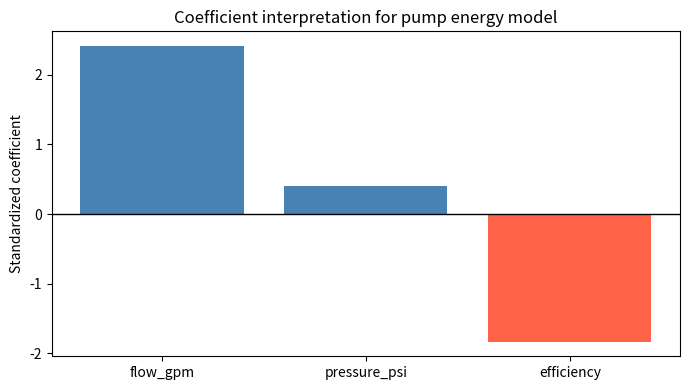
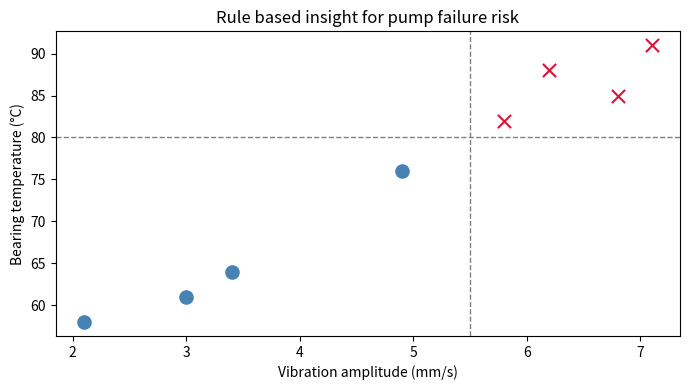
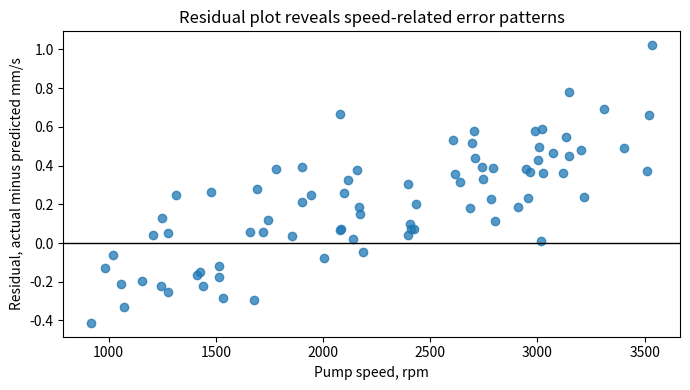
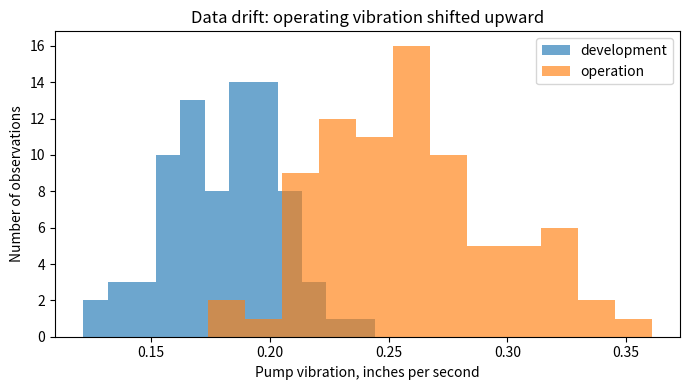
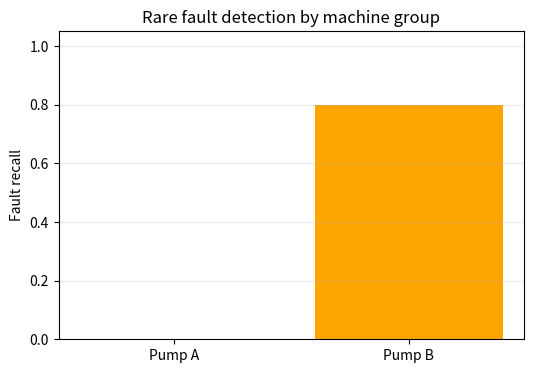
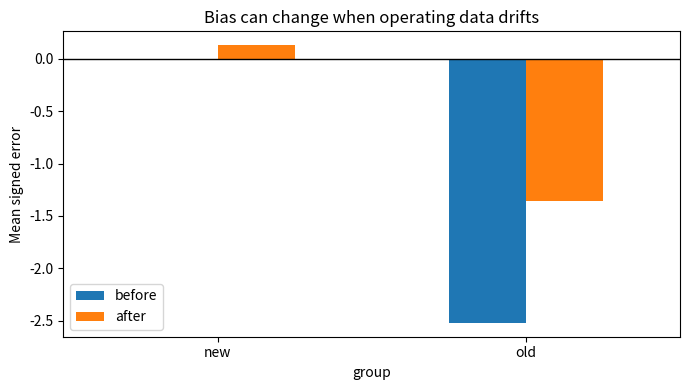
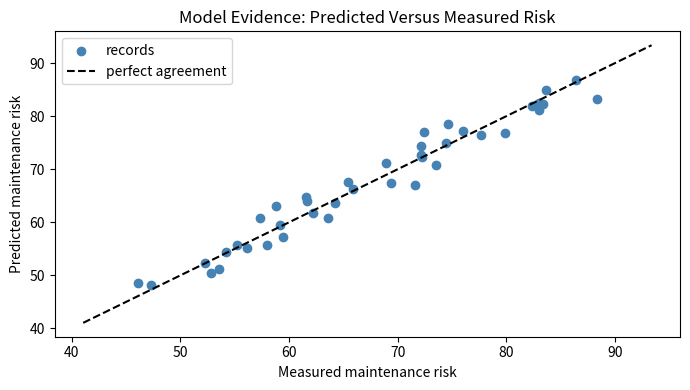
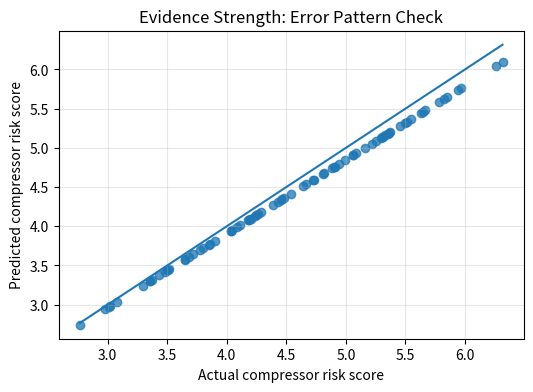
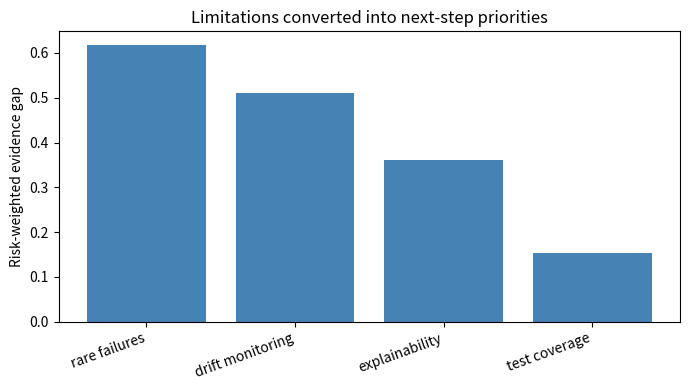

Source code (Python) for these figures, in order:
#@title Python Code - Coefficient Interpretation

# Coefficients connect features with predicted engineering outcomes.
# Scaling helps compare coefficient sizes responsibly.
# Sensitivity checks show practical prediction changes.

# Import numerical, table, and plotting tools.
import numpy as np
import pandas as pd
import matplotlib.pyplot as plt

# Create deterministic pump operating data.
rng = np.random.default_rng(7)
n = 40
flow_gpm = rng.uniform(80, 220, n)

# Add efficiency and pressure features.
efficiency = rng.uniform(0.68, 0.92, n)
pressure_psi = rng.uniform(35, 95, n)
noise = rng.normal(0, 1.8, n)

# Build energy from known relationships.
energy_kw = 8 + 0.055 * flow_gpm
energy_kw += 0.030 * pressure_psi
energy_kw += -18.0 * efficiency + noise

# Store data in a compact table.
data = pd.DataFrame({
    "flow_gpm": flow_gpm,
    "pressure_psi": pressure_psi,
    "efficiency": efficiency,
    "energy_kw": energy_kw,
})

# Validate the small teaching dataset.
assert data.shape == (40, 4)
assert data.notna().all().all()

# Prepare standardized features for fair comparison.
features = ["flow_gpm", "pressure_psi", "efficiency"]
X = data[features].to_numpy()
y = data["energy_kw"].to_numpy()

# Standardize features before fitting coefficients.
means = X.mean(axis=0)
stds = X.std(axis=0, ddof=0)
X_scaled = (X - means) / stds

# Add intercept column for linear regression.
ones = np.ones((n, 1))
X_design = np.column_stack([ones, X_scaled])
coef = np.linalg.lstsq(X_design, y, rcond=None)[0]

# Convert coefficients into a readable table.
coef_table = pd.DataFrame({
    "feature": ["intercept"] + features,
    "coefficient": np.round(coef, 3),
})

# Print concise interpretation guidance.
print("Standardized linear coefficients for pump energy:")
print(coef_table.to_string(index=False))
print("Positive means higher predicted energy, holding others steady.")
print("Negative efficiency coefficient matches engineering intuition.")

# Run a simple one-feature sensitivity check.
baseline = X.mean(axis=0)
low_high = baseline.copy(), baseline.copy()
low_high[0][0] -= X[:, 0].std()
low_high[1][0] += X[:, 0].std()

# Predict energy at lower and higher flow.
scaled_cases = (np.vstack(low_high) - means) / stds
case_design = np.column_stack([np.ones(2), scaled_cases])
predictions = case_design @ coef

# Print the practical sensitivity result.
change = predictions[1] - predictions[0]
print(f"One standard deviation flow increase changes energy by {change:.2f} kW.")

# Plot coefficients for visual interpretation.
plt.figure(figsize=(7, 4))
colors = ["steelblue" if value >= 0 else "tomato" for value in coef[1:]]
plt.bar(features, coef[1:], color=colors)
plt.axhline(0, color="black", linewidth=1)
plt.ylabel("Standardized coefficient")
plt.title("Coefficient interpretation for pump energy model")
plt.tight_layout()
plt.show()



#@title Python Code - Rule Based Insights

# Rule insights translate predictions into inspectable engineering conditions.
# This example uses simple pump maintenance thresholds.
# We compare rules with observed failure outcomes.

import numpy as np
import pandas as pd
import matplotlib.pyplot as plt

# Create a tiny deterministic maintenance dataset.
pump_data = pd.DataFrame({
    "vibration_mm_s": [2.1, 3.4, 5.8, 6.2, 4.9, 7.1, 3.0, 6.8],
    "temperature_c": [58, 64, 82, 88, 76, 91, 61, 85],
    "hours": [900, 1400, 2600, 3100, 2200, 3600, 1200, 2900],
    "failed": [0, 0, 1, 1, 0, 1, 0, 1]
})

# Validate the dataset before applying rules.
required_columns = {"vibration_mm_s", "temperature_c", "hours", "failed"}
assert required_columns.issubset(pump_data.columns), "Missing required columns."
assert len(pump_data) >= 4, "Dataset is too small."

# Define an interpretable rule from engineering thresholds.
high_vibration = pump_data["vibration_mm_s"] >= 5.5
high_temperature = pump_data["temperature_c"] >= 80
long_service = pump_data["hours"] >= 2500

# Combine conditions into one rule prediction.
pump_data["rule_risk"] = high_vibration & high_temperature & long_service
pump_data["rule_prediction"] = pump_data["rule_risk"].astype(int)

# Summarize rule performance without printing full data.
correct = pump_data["rule_prediction"].eq(pump_data["failed"]).sum()
accuracy = correct / len(pump_data)
covered = int(pump_data["rule_risk"].sum())

# Print concise interpretation lines for learners.
print("Rule: high vibration, high temperature, and long service imply risk.")
print(f"Rule flagged {covered} of {len(pump_data)} pumps as high risk.")
print(f"Rule accuracy on this tiny example: {accuracy:.0%}.")
print("Insight: the rule is understandable, but needs broader validation.")

# Plot failures and rule flagged cases together.
colors = np.where(pump_data["rule_risk"], "crimson", "steelblue")
markers = np.where(pump_data["failed"].eq(1), "x", "o")
fig, ax = plt.subplots(figsize=(7, 4))

# Draw each point with its observed outcome marker.
for row_index, row in pump_data.iterrows():
    ax.scatter(row["vibration_mm_s"], row["temperature_c"],
               color=colors[row_index], marker=markers[row_index], s=90)

# Add threshold lines that define the rule.
ax.axvline(5.5, color="gray", linestyle="--", linewidth=1)
ax.axhline(80, color="gray", linestyle="--", linewidth=1)
ax.set_xlabel("Vibration amplitude (mm/s)")
ax.set_ylabel("Bearing temperature (°C)")
ax.set_title("Rule based insight for pump failure risk")
plt.tight_layout()
plt.show()



#@title Python Code - Error Pattern Analysis

# Analyze model errors by operating condition.
# Use synthetic pump vibration data.
# Compare residuals across speed ranges.

import numpy as np
import pandas as pd
import matplotlib.pyplot as plt

# Set a deterministic random seed.
rng = np.random.default_rng(42)

# Create small operating-condition data.
n = 80
speed_rpm = rng.uniform(900, 3600, n)
load_percent = rng.uniform(30, 95, n)

# Simulate true vibration in millimeters.
noise = rng.normal(0, 0.18, n)
true_vibration = 0.002 * speed_rpm + 0.018 * load_percent + noise

# Simulate a biased simple model.
predicted_vibration = 0.0017 * speed_rpm + 0.020 * load_percent + 0.35

# Store predictions and residual errors.
data = pd.DataFrame({
    "speed_rpm": speed_rpm,
    "load_percent": load_percent,
    "actual_mm_s": true_vibration,
    "predicted_mm_s": predicted_vibration,
})

# Compute signed and absolute errors.
data["residual"] = data["actual_mm_s"] - data["predicted_mm_s"]
data["absolute_error"] = data["residual"].abs()

# Validate the table before analysis.
assert len(data) == n and data.notna().all().all()

# Group errors by speed range.
data["speed_group"] = pd.cut(
    data["speed_rpm"],
    bins=[0, 1800, 2700, 4000],
    labels=["low", "medium", "high"],
)

# Summarize error patterns compactly.
summary = data.groupby("speed_group", observed=True).agg(
    mean_residual=("residual", "mean"),
    mean_abs_error=("absolute_error", "mean"),
    cases=("residual", "size"),
)

# Identify the weakest operating region.
worst_group = summary["mean_abs_error"].idxmax()
worst_error = summary.loc[worst_group, "mean_abs_error"]

# Print concise teaching results.
print("Error pattern analysis for pump vibration model")
print(summary.round(3).to_string())
print(f"Largest average error occurs at {worst_group} speed.")
print(f"Mean absolute error there is {worst_error:.3f} mm/s.")
print("Positive residual means the model underpredicted vibration.")

# Plot residuals against speed.
plt.figure(figsize=(7, 4))
plt.axhline(0, color="black", linewidth=1)
plt.scatter(data["speed_rpm"], data["residual"], alpha=0.75)
plt.xlabel("Pump speed, rpm")
plt.ylabel("Residual, actual minus predicted mm/s")
plt.title("Residual plot reveals speed-related error patterns")
plt.tight_layout()
plt.show()



#@title Python Code - Data Drift

# Data drift can weaken deployed engineering models.
# This example compares development and operating data.
# A simple rule shows changing prediction error.

# Import numerical and plotting libraries.
import numpy as np
import matplotlib.pyplot as plt

# Make the random example repeatable.
rng = np.random.default_rng(42)
sample_count = 80
assert sample_count > 20

# Simulate development vibration in inches per second.
dev_vibration = rng.normal(0.18, 0.03, sample_count)
dev_noise = rng.normal(0.0, 0.4, sample_count)
dev_rul = 120 - 260 * dev_vibration + dev_noise

# Simulate later operation after wear increases vibration.
ops_vibration = rng.normal(0.26, 0.04, sample_count)
ops_noise = rng.normal(0.0, 0.4, sample_count)
ops_rul = 120 - 310 * ops_vibration + ops_noise

# Fit a tiny linear model using formulas.
x_mean = dev_vibration.mean()
y_mean = dev_rul.mean()
slope = np.sum((dev_vibration - x_mean) * (dev_rul - y_mean))
slope = slope / np.sum((dev_vibration - x_mean) ** 2)

# Compute intercept and predictions.
intercept = y_mean - slope * x_mean
dev_pred = intercept + slope * dev_vibration
ops_pred = intercept + slope * ops_vibration

# Measure average absolute prediction errors.
dev_mae = np.mean(np.abs(dev_rul - dev_pred))
ops_mae = np.mean(np.abs(ops_rul - ops_pred))
drift_size = ops_vibration.mean() - dev_vibration.mean()
error_ratio = ops_mae / max(dev_mae, 1e-9)

# Print a compact engineering interpretation.
print(f"Development mean vibration: {dev_vibration.mean():.3f} in/s")
print(f"Operating mean vibration:   {ops_vibration.mean():.3f} in/s")
print(f"Input drift size:           {drift_size:.3f} in/s")
print(f"Development MAE:            {dev_mae:.2f} hours")
print(f"Operating MAE:              {ops_mae:.2f} hours")
print(f"Error increase factor:      {error_ratio:.1f}x")

# Plot both feature distributions for visual monitoring.
plt.figure(figsize=(7, 4))
plt.hist(dev_vibration, bins=12, alpha=0.65, label="development")
plt.hist(ops_vibration, bins=12, alpha=0.65, label="operation")

# Label the drift monitoring plot clearly.
plt.xlabel("Pump vibration, inches per second")
plt.ylabel("Number of observations")
plt.title("Data drift: operating vibration shifted upward")
plt.legend()

# Display the single teaching plot.
plt.tight_layout()
plt.show()



#@title Python Code - Bias and Imbalance

# Bias can hide rare failures.
# Imbalance can inflate accuracy.
# Group checks reveal model risk.

# Import small scientific plotting libraries.
import numpy as np
import pandas as pd
import matplotlib.pyplot as plt

# Create deterministic synthetic maintenance data.
rng = np.random.default_rng(42)
n_normal = 180
n_fault = 20

# Simulate vibration in millimeters per second.
normal_vib = rng.normal(2.0, 0.45, n_normal)
fault_vib = rng.normal(4.2, 0.70, n_fault)
vibration = np.concatenate([normal_vib, fault_vib])

# Store true labels and machine groups.
actual = np.array([0] * n_normal + [1] * n_fault)
groups = np.array(["Pump A"] * 120 + ["Pump B"] * 80)
threshold = 3.6

# Predict faults using one simple engineering rule.
predicted = (vibration > threshold).astype(int)
data = pd.DataFrame({"group": groups, "actual": actual, "predicted": predicted})

# Define compact metric calculations.
def metrics(frame):
    total = len(frame)
    correct = (frame["actual"] == frame["predicted"]).sum()
    faults = frame["actual"].sum()
    caught = ((frame["actual"] == 1) & (frame["predicted"] == 1)).sum()

    accuracy = correct / total
    recall = caught / max(faults, 1)
    return accuracy, recall, faults

# Compare overall and subgroup performance.
overall_acc, overall_rec, overall_faults = metrics(data)
pump_a_acc, pump_a_rec, pump_a_faults = metrics(data[data["group"] == "Pump A"])
pump_b_acc, pump_b_rec, pump_b_faults = metrics(data[data["group"] == "Pump B"])

# Print only key teaching results.
print(f"Overall accuracy: {overall_acc:.2f}")
print(f"Overall fault recall: {overall_rec:.2f}")
print(f"Pump A faults in data: {pump_a_faults}")
print(f"Pump B faults in data: {pump_b_faults}")
print(f"Pump A fault recall: {pump_a_rec:.2f}")
print(f"Pump B fault recall: {pump_b_rec:.2f}")

# Plot subgroup recall to expose imbalance.
labels = ["Pump A", "Pump B"]
recalls = [pump_a_rec, pump_b_rec]
plt.figure(figsize=(6, 4))
plt.bar(labels, recalls, color=["steelblue", "orange"])

# Add readable plot labels.
plt.ylim(0, 1.05)
plt.ylabel("Fault recall")
plt.title("Rare fault detection by machine group")
plt.grid(axis="y", alpha=0.3)

# Show the single teaching plot.
plt.show()



#@title Python Code - Bias and Drift

# Bias and drift affect deployed engineering models.
# This example uses simple built-in calculations.
# We compare average and subgroup errors.

import numpy as np
import pandas as pd
import matplotlib.pyplot as plt

# Create deterministic operating data.
rng = np.random.default_rng(7)
n_each = 40

# Simulate newer and older machines.
ages = np.r_[rng.normal(2, 0.4, n_each), rng.normal(12, 1.0, n_each)]
groups = np.array(["new"] * n_each + ["old"] * n_each)

# Simulate vibration in millimeters per second.
vibration = 0.8 + 0.18 * ages + rng.normal(0, 0.12, ages.size)
true_risk = 5 + 2.0 * vibration + 0.35 * ages

# Build a biased model from newer machines.
train_mask = groups == "new"
slope, intercept = np.polyfit(vibration[train_mask], true_risk[train_mask], 1)

# Evaluate before and after drift.
pred_before = intercept + slope * vibration
vibration_drift = vibration + np.where(groups == "old", 0.45, 0.05)
pred_after = intercept + slope * vibration_drift

# Compute signed errors by subgroup.
error_before = pred_before - true_risk
error_after = pred_after - true_risk
summary = pd.DataFrame({"group": groups, "before": error_before, "after": error_after})

# Summarize average absolute errors.
mae_before = np.mean(np.abs(error_before))
mae_after = np.mean(np.abs(error_after))
by_group = summary.groupby("group").mean().round(2)

# Print compact evidence for learners.
print(f"Overall MAE before drift: {mae_before:.2f}")
print(f"Overall MAE after drift:  {mae_after:.2f}")
print("Mean signed error by machine group:")
print(by_group.to_string())
print("Positive error means predicted risk is too high.")

# Plot subgroup error changes.
ax = by_group.plot(kind="bar", figsize=(7, 4), rot=0)
ax.set_title("Bias can change when operating data drifts")
ax.set_ylabel("Mean signed error")
ax.axhline(0, color="black", linewidth=1)
plt.tight_layout()
plt.show()



#@title Python Code - Model Evidence

# Model evidence connects predictions to engineering behavior.
# Small examples can show responsible recommendation logic.
# This script uses transparent calculations and plots.

import numpy as np
import pandas as pd
import matplotlib.pyplot as plt

# Create deterministic pump monitoring data.
rng = np.random.default_rng(seed=42)
hours = np.arange(1, 41, dtype=float)

# Simulate measured vibration and temperature evidence.
vibration = 0.08 * hours + rng.normal(0, 0.25, hours.size)
temperature = 68 + 0.35 * hours + rng.normal(0, 1.2, hours.size)

# Simulate measured maintenance risk score.
risk = 12 + 9 * vibration + 0.55 * temperature
risk = risk + rng.normal(0, 3.0, hours.size)

# Store evidence in a compact table.
data = pd.DataFrame({"hours": hours, "vibration": vibration})
data["temperature"] = temperature

data["risk"] = risk
assert data.shape == (40, 4)

# Fit a transparent linear model using numpy.
features = data[["vibration", "temperature"]].to_numpy()
target = data["risk"].to_numpy()

# Add an intercept column for coefficients.
ones = np.ones((features.shape[0], 1))
design = np.column_stack((ones, features))

# Solve least squares without machine learning libraries.
coefficients = np.linalg.lstsq(design, target, rcond=None)[0]
predicted = design @ coefficients

# Calculate compact evidence metrics.
errors = target - predicted
mae = np.mean(np.abs(errors))

rmse = np.sqrt(np.mean(errors ** 2))
high_risk = predicted >= 85
recommended = int(np.sum(high_risk))

# Print concise evidence for decision makers.
print("Model evidence summary for pump maintenance.")
print(f"Mean absolute error: {mae:.1f} risk points.")
print(f"Root mean squared error: {rmse:.1f} risk points.")
print(f"Vibration coefficient: {coefficients[1]:.1f} risk per in/s.")
print(f"Temperature coefficient: {coefficients[2]:.1f} risk per degF.")
print(f"Recommended inspections: {recommended} of {len(data)} records.")

# Plot measured versus predicted risk evidence.
plt.figure(figsize=(7, 4))
plt.scatter(target, predicted, color="steelblue", label="records")

# Add perfect agreement reference line.
limits = [target.min() - 5, target.max() + 5]
plt.plot(limits, limits, "k--", label="perfect agreement")

# Label the engineering evidence plot.
plt.xlabel("Measured maintenance risk")
plt.ylabel("Predicted maintenance risk")
plt.title("Model Evidence: Predicted Versus Measured Risk")
plt.legend()

# Show the single required visual result.
plt.tight_layout()
plt.show()



#@title Python Code - Evidence Strength

# Evidence strength connects metrics to engineering decisions.
# This example scores recommendation readiness using checks.
# Small synthetic compressor data keeps results understandable.

import numpy as np
import pandas as pd
import matplotlib.pyplot as plt

# Set deterministic values for repeatable teaching results.
rng = np.random.default_rng(42)
n = 80
hours = rng.uniform(100, 2000, n)

# Simulate compressor temperature and vibration measurements.
temp_c = 55 + 0.012 * hours + rng.normal(0, 3, n)
vib_mm_s = 1.2 + 0.0015 * hours + rng.normal(0, 0.25, n)
actual_risk = 0.03 * temp_c + 0.9 * vib_mm_s

# Create a simple transparent risk score model.
predicted_risk = 0.028 * temp_c + 0.85 * vib_mm_s + 0.15
error = predicted_risk - actual_risk
abs_error = np.abs(error)

# Validate array lengths before summarizing evidence.
assert len(abs_error) == n and len(temp_c) == n
critical_mask = actual_risk > np.percentile(actual_risk, 80)
critical_error = abs_error[critical_mask].mean()

# Build evidence checks used in responsible recommendations.
mae = abs_error.mean()
coverage = critical_mask.mean()
plausible = (0.028 > 0) and (0.85 > 0)
stable = critical_error < 0.35

# Convert checks into an evidence strength category.
checks_passed = sum([mae < 0.25, coverage >= 0.2, plausible, stable])
strength = "decision-ready" if checks_passed >= 4 else "promising"
recommendation = "pilot automated inspections" if strength == "decision-ready" else "collect more data"

# Print concise evidence summary for stakeholders.
print(f"Mean absolute error: {mae:.3f} risk units")
print(f"Critical-case error: {critical_error:.3f} risk units")
print(f"Evidence checks passed: {checks_passed} of 4")
print(f"Evidence strength: {strength}")
print(f"Recommendation: {recommendation}")

# Plot predicted versus actual risk for visual evidence.
plt.figure(figsize=(6, 4))
plt.scatter(actual_risk, predicted_risk, alpha=0.75)
plt.plot([actual_risk.min(), actual_risk.max()], [actual_risk.min(), actual_risk.max()])
plt.xlabel("Actual compressor risk score")
plt.ylabel("Predicted compressor risk score")
plt.title("Evidence Strength: Error Pattern Check")
plt.grid(True, alpha=0.3)
plt.show()



#@title Python Code - Limitations and Next Steps

# Evidence should guide responsible engineering recommendations.
# Limitations become useful when paired with actions.
# This example scores deployment readiness transparently.

import numpy as np
import pandas as pd
import matplotlib.pyplot as plt

# Create a small project evidence table.
items = ["test coverage", "rare failures", "explainability", "drift monitoring"]
scores = np.array([0.78, 0.35, 0.55, 0.40])
risks = np.array([0.70, 0.95, 0.80, 0.85])

# Validate matching evidence and risk lengths.
assert len(items) == len(scores) == len(risks)
assert np.all((scores >= 0) & (scores <= 1))

# Convert evidence gaps into priority scores.
gaps = 1 - scores
priority = gaps * risks

# Build a compact recommendation table.
plan = pd.DataFrame({"limitation": items, "evidence": scores, "priority": priority})
plan = plan.sort_values("priority", ascending=False)

# Print only concise decision guidance.
print("Responsible recommendation: limited pilot, not full deployment.")
print("Top next steps, ranked by risk-weighted evidence gap:")
for row in plan.head(3).itertuples(index=False):
    print(f"- Improve {row.limitation}: priority {row.priority:.2f}")

# Plot priorities for stakeholder communication.
plt.figure(figsize=(7, 4))
plt.bar(plan["limitation"], plan["priority"], color="steelblue")
plt.ylabel("Risk-weighted evidence gap")
plt.title("Limitations converted into next-step priorities")
plt.xticks(rotation=20, ha="right")
plt.tight_layout()
plt.show()
